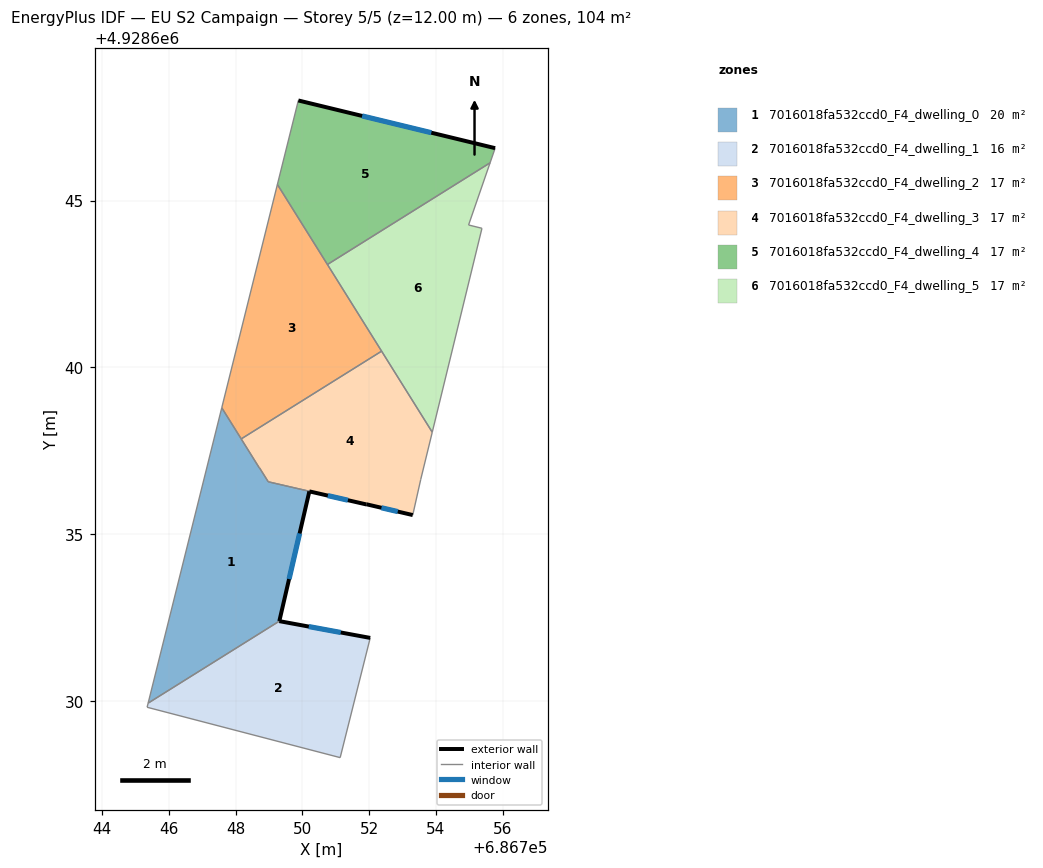
=== STOREY PLAN SPEC (per zone: floor XY polygon, exterior-wall plan segments, windows/doors) ===
zone 1: 7016018fa532ccd0_F4_dwelling_0  (19.8 m²)
  floor: (686749.31, 4928632.39) (686750.21, 4928636.28) (686751.92, 4928635.89) (686748.98, 4928636.57) (686747.58, 4928638.79) (686745.38, 4928629.93)
  exterior wall: (686751.92, 4928635.89) – (686750.21, 4928636.28)  [1.8 m]
    window: (686751.36, 4928636.02) – (686750.76, 4928636.16)  [0.7 m²]
  exterior wall: (686750.21, 4928636.28) – (686749.31, 4928632.39)  [4.0 m]
    window: (686749.92, 4928635.02) – (686749.60, 4928633.65)  [1.5 m²]
  interior walls: 6
zone 2: 7016018fa532ccd0_F4_dwelling_1  (15.8 m²)
  floor: (686751.13, 4928628.30) (686752.03, 4928631.89) (686749.31, 4928632.39) (686745.38, 4928629.93) (686745.34, 4928629.81)
  exterior wall: (686749.31, 4928632.39) – (686752.03, 4928631.89)  [2.8 m]
    window: (686750.19, 4928632.23) – (686751.15, 4928632.05)  [1.0 m²]
  interior walls: 4
zone 3: 7016018fa532ccd0_F4_dwelling_2  (17.4 m²)
  floor: (686752.38, 4928640.49) (686749.25, 4928645.49) (686747.58, 4928638.79) (686748.17, 4928637.86)
  interior walls: 5
zone 4: 7016018fa532ccd0_F4_dwelling_3  (16.5 m²)
  floor: (686753.31, 4928635.57) (686753.55, 4928636.64) (686753.89, 4928638.06) (686752.38, 4928640.49) (686748.17, 4928637.86) (686748.71, 4928636.99) (686748.98, 4928636.57) (686751.92, 4928635.90)
  exterior wall: (686753.31, 4928635.57) – (686751.92, 4928635.90) – (686751.92, 4928635.90)  [1.4 m]
    window: (686752.86, 4928635.68) – (686752.37, 4928635.79) – (686752.37, 4928635.79)  [0.5 m²]
  interior walls: 7
zone 5: 7016018fa532ccd0_F4_dwelling_4  (17.4 m²)
  floor: (686755.63, 4928646.13) (686755.78, 4928646.57) (686749.88, 4928648.00) (686749.25, 4928645.49) (686750.75, 4928643.08)
  exterior wall: (686749.88, 4928648.00) – (686755.78, 4928646.57)  [6.1 m]
    window: (686751.79, 4928647.54) – (686753.87, 4928647.04)  [2.3 m²]
  interior walls: 4
zone 6: 7016018fa532ccd0_F4_dwelling_5  (17.4 m²)
  floor: (686753.89, 4928638.06) (686755.38, 4928644.17) (686754.98, 4928644.27) (686755.63, 4928646.13) (686750.75, 4928643.08)
  interior walls: 6

=== DERIVED (storey summary) ===
Building: EU S2 Campaign
Storey: 5 of 5  (floor level z = 12.00 m)
Storey gross floor area: 104.2 m²
Zones on this storey: 6
  - 7016018fa532ccd0_F4_dwelling_0: floor 19.8 m²; exterior wall 5.7 m (17.2 m²); 2 window(s) 2.1 m²; WWR 12.4%
  - 7016018fa532ccd0_F4_dwelling_1: floor 15.8 m²; exterior wall 2.8 m (8.3 m²); 1 window(s) 1.0 m²; WWR 12.4%
  - 7016018fa532ccd0_F4_dwelling_2: floor 17.4 m²
  - 7016018fa532ccd0_F4_dwelling_3: floor 16.5 m²; exterior wall 1.4 m (4.3 m²); 1 window(s) 0.5 m²; WWR 12.4%
  - 7016018fa532ccd0_F4_dwelling_4: floor 17.4 m²; exterior wall 6.1 m (18.2 m²); 1 window(s) 2.3 m²; WWR 12.4%
  - 7016018fa532ccd0_F4_dwelling_5: floor 17.4 m²
Zone adjacency (shared interzone walls):
  - 7016018fa532ccd0_F4_dwelling_0 ↔ 7016018fa532ccd0_F4_dwelling_1
  - 7016018fa532ccd0_F4_dwelling_0 ↔ 7016018fa532ccd0_F4_dwelling_2
  - 7016018fa532ccd0_F4_dwelling_0 ↔ 7016018fa532ccd0_F4_dwelling_3
  - 7016018fa532ccd0_F4_dwelling_2 ↔ 7016018fa532ccd0_F4_dwelling_3
  - 7016018fa532ccd0_F4_dwelling_2 ↔ 7016018fa532ccd0_F4_dwelling_4
  - 7016018fa532ccd0_F4_dwelling_2 ↔ 7016018fa532ccd0_F4_dwelling_5
  - 7016018fa532ccd0_F4_dwelling_3 ↔ 7016018fa532ccd0_F4_dwelling_5
  - 7016018fa532ccd0_F4_dwelling_4 ↔ 7016018fa532ccd0_F4_dwelling_5